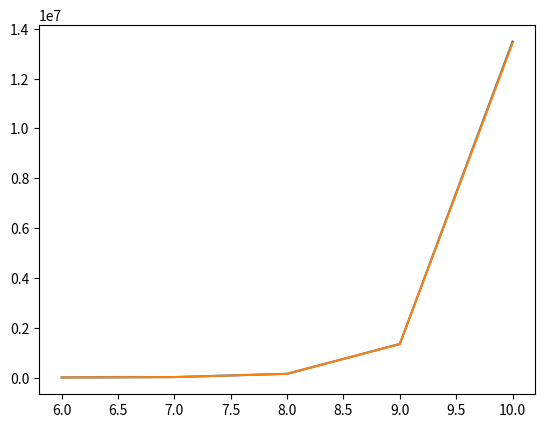

Source code (Python):
import matplotlib.pyplot as plt
import networkx as nx


def searchPath(gr, current, visited, size, count):
    if len(visited) == size and gr[current][visited[0]] == 1:
        count+=1
        visited.append(visited[0])
        # print(visited)
        visited.pop()
        return count
    for i in range(size):
        if gr[current][i] == 1 and i not in visited:
            visited.append(i)
            count += 1
            count = searchPath(gr, i, visited, size, count)
            visited.pop()
    return count




# graf = [[0,1,0,1],
#         [1,0,1,0],
#         [0,1,0,1],
#         [1,0,1,0]]

# graf = [[0,1,0,0,1,0,0,0,0,0,0,0,0,0,0,0],
#         [1,0,1,0,0,1,0,0,0,0,0,0,0,0,0,0],
#         [0,1,0,1,0,0,1,0,0,0,0,0,0,0,0,0],
#         [0,0,1,0,0,0,0,1,0,0,0,0,0,0,0,0],
#         [1,0,0,0,0,1,0,0,1,0,0,0,0,0,0,0],
#         [0,1,0,0,1,0,1,0,0,1,0,0,0,0,0,0],
#         [0,0,1,0,0,1,0,1,0,0,1,0,0,0,0,0],
#         [0,0,0,1,0,0,1,0,0,0,0,1,0,0,0,0],
#         [0,0,0,0,1,0,0,0,0,1,0,0,1,0,0,0],
#         [0,0,0,0,0,1,0,0,1,0,1,0,0,1,0,0],
#         [0,0,0,0,0,0,1,0,0,1,0,1,0,0,1,0],
#         [0,0,0,0,0,0,0,1,0,0,1,0,0,0,0,1],
#         [0,0,0,0,0,0,0,0,1,0,0,0,0,1,0,0],
#         [0,0,0,0,0,0,0,0,0,1,0,0,1,0,1,0],
#         [0,0,0,0,0,0,0,0,0,0,1,0,0,1,0,1],
#         [0,0,0,0,0,0,0,0,0,0,0,1,0,0,1,0]]

# graf = [[0,1,0,0,0,1,0,1,0],
#         [1,0,1,0,0,0,0,1,0],
#         [0,1,0,1,0,0,0,0,0],
#         [0,0,1,0,1,0,0,0,0],
#         [0,0,0,1,0,1,0,0,1],
#         [1,0,0,0,1,0,1,0,0],
#         [0,0,0,0,0,1,0,1,1],
#         [1,1,0,0,0,0,1,0,0],
#         [0,0,0,0,1,0,1,0,0]]
# graf = [
#     [0,1,1,0,0,0],
#     [1,0,1,1,0,0],
#     [1,1,0,1,1,0],
#     [0,1,1,0,1,1],
#     [0,0,1,1,0,1],
#     [0,0,0,1,1,0]
# ]
# graf = [
#     [0,1,0,0,0,0,0,0,0,1,0,0],
#     [1,0,1,0,0,0,0,0,0,0,0,0],
#     [0,1,0,1,0,0,0,0,0,0,0,1],
#     [0,0,1,0,1,0,0,0,0,0,0,0],
#     [0,0,0,1,0,1,0,0,0,0,0,0],
#     [0,0,0,0,1,0,1,0,0,0,0,1],
#     [0,0,0,0,0,1,0,1,0,0,0,0],
#     [0,0,0,0,0,0,1,0,1,0,1,0],
#     [0,0,0,0,0,0,0,1,0,1,0,0],
#     [1,0,0,0,0,0,0,0,1,0,1,1],
#     [0,0,0,0,0,0,0,1,0,1,0,1],
#     [0,0,1,0,0,1,0,0,0,1,1,0]
# ]
# graf = [[0,1,0,0,1,0,0,0,0,0,0,0,0,0],
#         [1,0,1,0,0,1,0,0,0,0,0,0,1,0],
#         [0,1,0,1,0,0,1,0,0,0,0,0,0,0],
#         [0,0,1,0,1,0,0,1,0,0,0,0,0,0],
#         [1,0,0,1,0,1,0,0,1,0,0,0,0,0],
#         [0,1,0,0,1,0,1,0,0,1,0,0,0,0],
#         [0,0,1,0,0,1,0,1,0,0,0,0,0,0],
#         [0,0,0,1,0,0,1,0,1,0,0,0,0,0],
#         [0,0,0,0,1,0,0,1,0,1,0,0,0,0],
#         [0,0,0,0,0,1,0,0,1,0,1,0,0,0],
#         [0,0,0,0,0,0,0,0,0,1,0,1,0,0],
#         [0,0,0,0,0,0,0,0,0,0,1,0,1,0],
#         [0,1,0,0,0,0,0,0,0,0,0,1,0,1],
#         [1,0,0,0,0,0,0,0,0,0,0,0,1,0]]
# size = len(graf)
# count = 1
# for i in range(size):
#      count = searchPath(graf, i, [i], size,count)
# print(count)

def fac(x):
    num = 1
    for i in range(1,x+1):
        num = num*i
    return num
x = [6,7,8,9,10]
y = [2671,18733,149913,1349281,13492891]
plt.plot(x,y)
plt.plot(x, [3.7*fac(X) for X in x])
plt.show()
# for size in range(6, 17):
#     graf = list()
#     for i in range(size):
#         line = list()
#         for j in range(size):
#             if i != j: line.append(1)
#             else: line.append(0)
#         graf.append(line)
#     count = 1
#     for i in range(size):
#         count = searchPath(graf, i, [i], size, count)
#     print(size, count)
